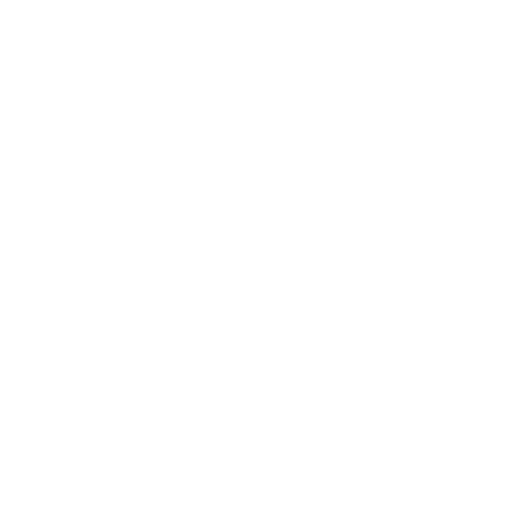
t = 0.00 s
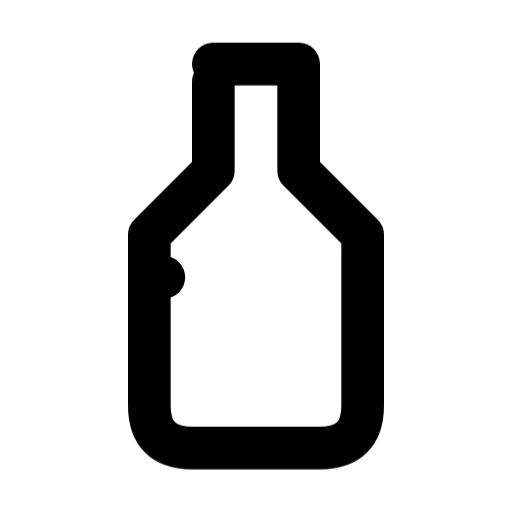
t = 0.43 s
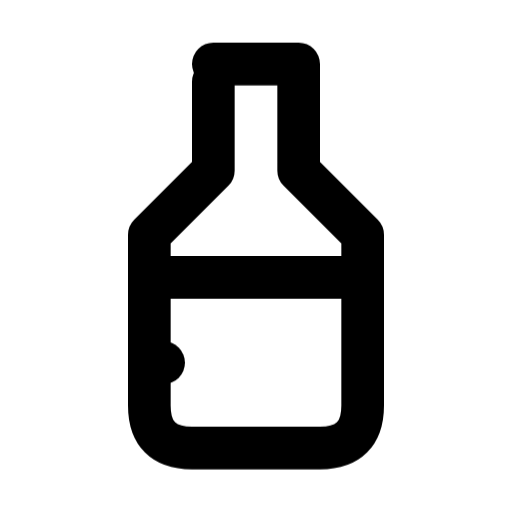
t = 0.84 s
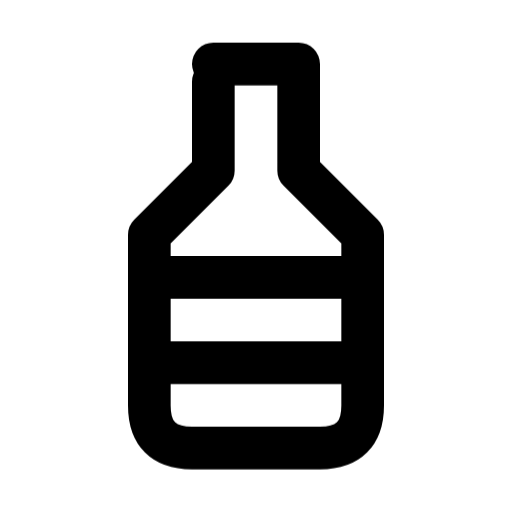
t = 1.25 s
t = 1.79 s: frame unchanged from t = 1.25 s, image omitted
t = 2.33 s: frame unchanged from t = 1.25 s, image omitted

The animated SVG that drew these frames (rendered in a browser with its animation timeline set to each time). Animation: 3 CSS @keyframes rules; one cycle of 2.65 s, repeats indefinitely.

<svg xmlns="http://www.w3.org/2000/svg" width="24" height="24" fill="none" stroke="currentColor" stroke-linecap="round" stroke-linejoin="round" stroke-width="2" viewBox="0 0 24 24">
    <!-- Generated by scripts/icon-expansion/generate.mjs -->
    <!-- Motion: trace each stroke from its own origin, accumulate the drawing, then hold before restarting. -->
    <style>
        @media (prefers-reduced-motion: no-preference) {
            @keyframes ira-stroke-water-bottle-0 { 0% { stroke-dashoffset: 1; opacity: 0; } 0.4% { opacity: 1; } 15.6667%, 88% { stroke-dashoffset: 0; opacity: 1; } 100% { stroke-dashoffset: 0; opacity: 0; } }
            [data-ira-stroke-reveal="water-bottle"] [data-ira-line="0"] { stroke-dasharray: 1 1; animation: ira-stroke-water-bottle-0 2.65s cubic-bezier(.25,.65,.35,1) infinite; }
            @keyframes ira-stroke-water-bottle-1 { 0%, 15.6667% { stroke-dashoffset: 1; opacity: 0; } 16.0667% { opacity: 1; } 31.3333%, 88% { stroke-dashoffset: 0; opacity: 1; } 100% { stroke-dashoffset: 0; opacity: 0; } }
            [data-ira-stroke-reveal="water-bottle"] [data-ira-line="1"] { stroke-dasharray: 1 1; animation: ira-stroke-water-bottle-1 2.65s cubic-bezier(.25,.65,.35,1) infinite; }
            @keyframes ira-stroke-water-bottle-2 { 0%, 31.3333% { stroke-dashoffset: 1; opacity: 0; } 31.7333% { opacity: 1; } 47%, 88% { stroke-dashoffset: 0; opacity: 1; } 100% { stroke-dashoffset: 0; opacity: 0; } }
            [data-ira-stroke-reveal="water-bottle"] [data-ira-line="2"] { stroke-dasharray: 1 1; animation: ira-stroke-water-bottle-2 2.65s cubic-bezier(.25,.65,.35,1) infinite; }
        }
    </style>
    <g data-ira-stroke-reveal="water-bottle"><path data-ira-line="0" pathLength="1" d="M10 3L14 3L14 8L17 11L17 19Q17 21 15 21L9 21Q7 21 7 19L7 11L10 8z"/><path data-ira-line="1" pathLength="1" d="M7 13L17 13"/><path data-ira-line="2" pathLength="1" d="M7 17L17 17"/></g>
</svg>
